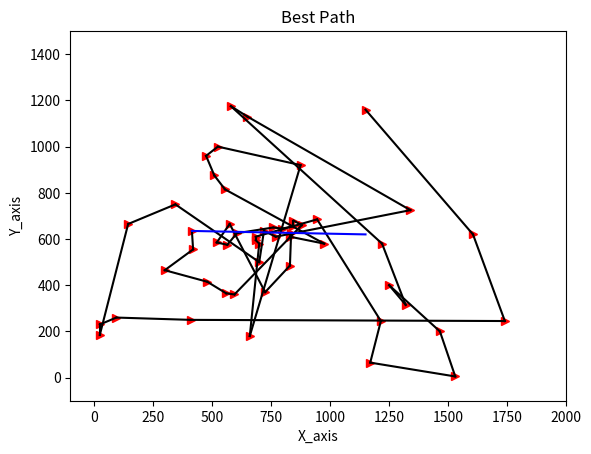

Write Python code to recreate this figure.
import os

os.getcwd()
# 返回当前工作目录
import numpy as np
import matplotlib.pyplot as plt

# % pylab
# 初始化城市坐标，总共52个城市
coordinates = np.array([[565.0, 575.0], [25.0, 185.0], [345.0, 750.0], [945.0, 685.0], [845.0, 655.0],
                        [880.0, 660.0], [25.0, 230.0], [525.0, 1000.0], [580.0, 1175.0], [650.0, 1130.0],
                        [1605.0, 620.0], [1220.0, 580.0], [1465.0, 200.0], [1530.0, 5.0], [845.0, 680.0],
                        [725.0, 370.0], [145.0, 665.0], [415.0, 635.0], [510.0, 875.0], [560.0, 365.0],
                        [300.0, 465.0], [520.0, 585.0], [480.0, 415.0], [835.0, 625.0], [975.0, 580.0],
                        [1215.0, 245.0], [1320.0, 315.0], [1250.0, 400.0], [660.0, 180.0], [410.0, 250.0],
                        [420.0, 555.0], [575.0, 665.0], [1150.0, 1160.0], [700.0, 580.0], [685.0, 595.0],
                        [685.0, 610.0], [770.0, 610.0], [795.0, 645.0], [720.0, 635.0], [760.0, 650.0],
                        [475.0, 960.0], [95.0, 260.0], [875.0, 920.0], [700.0, 500.0], [555.0, 815.0],
                        [830.0, 485.0], [1170.0, 65.0], [830.0, 610.0], [605.0, 625.0], [595.0, 360.0],
                        [1340.0, 725.0], [1740.0, 245.0]])


# 计算52个城市间的欧式距离
def getdistmat(coordinates):
    num = coordinates.shape[0]
    distmat = np.zeros((52, 52))
    # 初始化生成52*52的矩阵
    for i in range(num):
        for j in range(i, num):
            distmat[i][j] = distmat[j][i] = np.linalg.norm(coordinates[i] - coordinates[j])
    return distmat


# 返回城市距离矩阵


distmat = getdistmat(coordinates)

numant = 60  # 蚂蚁个数
numcity = coordinates.shape[0]
# shape[0]=52 城市个数,也就是任务个数
alpha = 1  # 信息素重要程度因子
beta = 5  # 启发函数重要程度因子
rho = 0.1  # 信息素的挥发速度
Q = 1  # 完成率

iter = 0  # 迭代初始
itermax = 20  # 迭代总数

etatable = 1.0 / (distmat + np.diag([1e10] * numcity))
# diag(),将一维数组转化为方阵 启发函数矩阵，表示蚂蚁从城市i转移到城市j的期望程度
pheromonetable = np.ones((numcity, numcity))
# 信息素矩阵 52*52
pathtable = np.zeros((numant, numcity)).astype(int)
# 路径记录表，转化成整型 40*52
distmat = getdistmat(coordinates)
# 城市的距离矩阵 52*52

lengthaver = np.zeros(itermax)  # 迭代50次，存放每次迭代后，路径的平均长度  50*1
lengthbest = np.zeros(itermax)  # 迭代50次，存放每次迭代后，最佳路径长度  50*1
pathbest = np.zeros((itermax, numcity))  # 迭代50次，存放每次迭代后，最佳路径城市的坐标 50*52

while iter < itermax:
    # 迭代总数

    # 40个蚂蚁随机放置于52个城市中
    if numant <= numcity:  # 城市数比蚂蚁数多，不用管
        pathtable[:, 0] = np.random.permutation(range(numcity))[:numant]
        # 返回一个打乱的40*52矩阵，但是并不改变原来的数组,把这个数组的第一列(40个元素)放到路径表的第一列中
        # 矩阵的意思是哪个蚂蚁在哪个城市,矩阵元素不大于52
    else:  # 蚂蚁数比城市数多，需要有城市放多个蚂蚁
        pathtable[:numcity, 0] = np.random.permutation(range(numcity))[:]
        # 先放52个
        pathtable[numcity:, 0] = np.random.permutation(range(numcity))[:numant - numcity]
        # 再把剩下的放完
        # print(pathtable[:,0])
    length = np.zeros(numant)  # 1*40的数组

    # 本段程序算出每只/第i只蚂蚁转移到下一个城市的概率
    for i in range(numant):

        # i=0
        visiting = pathtable[i, 0]  # 当前所在的城市
        # set()创建一个无序不重复元素集合
        # visited = set() #已访问过的城市，防止重复
        # visited.add(visiting) #增加元素
        unvisited = set(range(numcity))
        # 未访问的城市集合
        # 剔除重复的元素
        unvisited.remove(visiting)  # 删除已经访问过的城市元素

        for j in range(1, numcity):  # 循环numcity-1次，访问剩余的所有numcity-1个城市
            # j=1
            # 每次用轮盘法选择下一个要访问的城市
            listunvisited = list(unvisited)
            # 未访问城市数,list
            probtrans = np.zeros(len(listunvisited))
            # 每次循环都初始化转移概率矩阵1*52,1*51,1*50,1*49....

            # 以下是计算转移概率
            for k in range(len(listunvisited)):
                probtrans[k] = np.power(pheromonetable[visiting][listunvisited[k]], alpha) \
                               * np.power(etatable[visiting][listunvisited[k]], alpha)
            # eta-从城市i到城市j的启发因子 这是概率公式的分母   其中[visiting][listunvis[k]]是从本城市到k城市的信息素
            cumsumprobtrans = (probtrans / sum(probtrans)).cumsum()
            # 求出本只蚂蚁的转移到各个城市的概率斐波衲挈数列

            cumsumprobtrans -= np.random.rand()
            # 随机生成下个城市的转移概率，再用区间比较
            # k = listunvisited[find(cumsumprobtrans > 0)[0]]
            k = listunvisited[list(cumsumprobtrans > 0).index(True)]
            # k = listunvisited[np.where(cumsumprobtrans > 0)[0]]
            # where 函数选出符合cumsumprobtans>0的数
            # 下一个要访问的城市

            pathtable[i, j] = k
            # 采用禁忌表来记录蚂蚁i当前走过的第j城市的坐标，这里走了第j个城市.k是中间值
            unvisited.remove(k)
            # visited.add(k)
            # 将未访问城市列表中的K城市删去，增加到已访问城市列表中

            length[i] += distmat[visiting][k]
            # 计算本城市到K城市的距离
            visiting = k

        length[i] += distmat[visiting][pathtable[i, 0]]
        # 计算本只蚂蚁的总的路径距离，包括最后一个城市和第一个城市的距离

    # print("ants all length:",length)
    # 包含所有蚂蚁的一个迭代结束后，统计本次迭代的若干统计参数

    lengthaver[iter] = length.mean()
    # 本轮的平均路径

    # 本部分是为了求出最佳路径

    if iter == 0:
        lengthbest[iter] = length.min()
        pathbest[iter] = pathtable[length.argmin()].copy()
    # 如果是第一轮路径，则选择本轮最短的路径,并返回索引值下标，并将其记录
    else:
        # 后面几轮的情况，更新最佳路径
        if length.min() > lengthbest[iter - 1]:
            lengthbest[iter] = lengthbest[iter - 1]
            pathbest[iter] = pathbest[iter - 1].copy()
        # 如果是第一轮路径，则选择本轮最短的路径,并返回索引值下标，并将其记录
        else:
            lengthbest[iter] = length.min()
            pathbest[iter] = pathtable[length.argmin()].copy()

    # 此部分是为了更新信息素
    changepheromonetable = np.zeros((numcity, numcity))
    for i in range(numant):  # 更新所有的蚂蚁
        for j in range(numcity - 1):
            changepheromonetable[pathtable[i, j]][pathtable[i, j + 1]] += Q / distmat[pathtable[i, j]][
                pathtable[i, j + 1]]
            # 根据公式更新本只蚂蚁改变的城市间的信息素      Q/d   其中d是从第j个城市到第j+1个城市的距离
        changepheromonetable[pathtable[i, j + 1]][pathtable[i, 0]] += Q / distmat[pathtable[i, j + 1]][pathtable[i, 0]]
        # 首城市到最后一个城市 所有蚂蚁改变的信息素总和

    # 信息素更新公式p=(1-挥发速率)*现有信息素+改变的信息素
    pheromonetable = (1 - rho) * pheromonetable + changepheromonetable

    iter += 1  # 迭代次数指示器+1
    print("this iteration end：", iter)
    # 观察程序执行进度，该功能是非必须的

    if (iter - 1) % 20 == 0:
        print("schedule:",iter - 1)
# 迭代完成


# 以下是做图部分
# 做出平均路径长度和最优路径长度
fig, axes = plt.subplots(nrows=2, ncols=1, figsize=(12, 10))
axes[0].plot(lengthaver, 'k', marker='*')
axes[0].set_title('Average Length')
axes[0].set_xlabel(u'iteration')

# 线条颜色black https://blog.csdn.net/ywjun0919/article/details/8692018
axes[1].plot(lengthbest, 'k', marker='<')
axes[1].set_title('Best Length')
axes[1].set_xlabel(u'iteration')
fig.savefig('Average_Best.png', dpi=500, bbox_inches='tight')
plt.close()
fig.show()

# 作出找到的最优路径图
bestpath = pathbest[-1]

plt.plot(coordinates[:, 0], coordinates[:, 1], 'r.', marker='>')
plt.xlim([-100, 2000])
# x范围
plt.ylim([-100, 1500])
# y范围

for i in range(numcity - 1):
    # 按坐标绘出最佳两两城市间路径
    m, n = int(bestpath[i]), int(bestpath[i + 1])
    print("best_path:", m, n)
    plt.plot([coordinates[m][0], coordinates[n][0]], [coordinates[m][1], coordinates[n][1]], 'k')

plt.plot([coordinates[int(bestpath[0])][0], coordinates[int(bestpath[51])][0]],
         [coordinates[int(bestpath[0])][1], coordinates[int(bestpath[50])][1]], 'b')

ax = plt.gca()
ax.set_title("Best Path")
ax.set_xlabel('X_axis')
ax.set_ylabel('Y_axis')

plt.savefig('Best Path.png', dpi=500, bbox_inches='tight')
plt.show()
